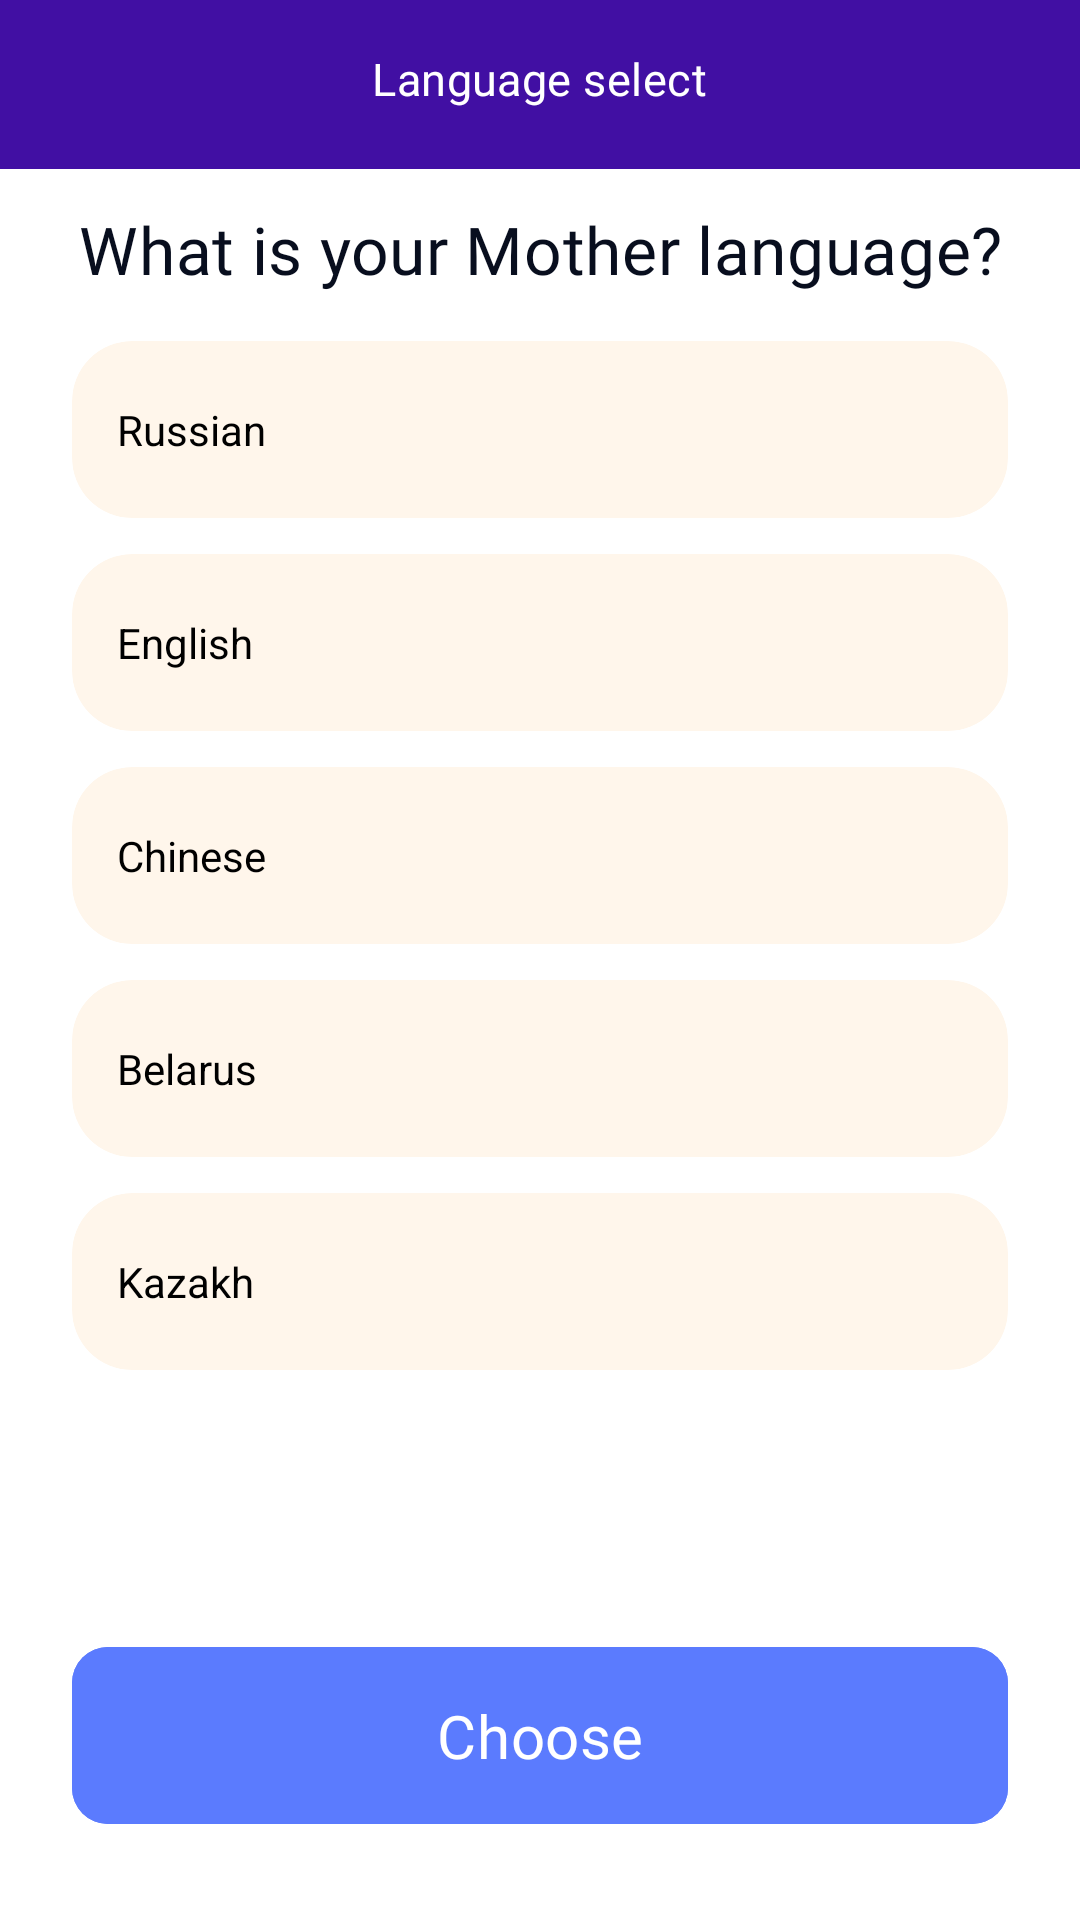

The Android layout XML behind this screen, and the referenced resources:
<!-- AndroidManifest.xml: application theme Theme.LaunguageApp -->
<!-- res/layout/fragment_language_select.xml -->
<?xml version="1.0" encoding="utf-8"?>
<androidx.constraintlayout.widget.ConstraintLayout xmlns:android="http://schemas.android.com/apk/res/android"
    xmlns:app="http://schemas.android.com/apk/res-auto"
    xmlns:tools="http://schemas.android.com/tools"
    android:layout_width="match_parent"
    android:layout_height="match_parent"
    tools:context=".presentation.main.selector.LanguageSelectFragment">

    <LinearLayout
        android:id="@+id/toolbarContainer"
        android:layout_width="match_parent"
        android:layout_height="wrap_content"
        android:background="@color/deep_blue"
        android:orientation="horizontal"
        android:paddingHorizontal="24dp"
        android:paddingTop="16dp"
        android:paddingBottom="20dp"
        app:layout_constraintEnd_toEndOf="parent"
        app:layout_constraintStart_toStartOf="parent"
        app:layout_constraintTop_toTopOf="parent">

        <com.google.android.material.card.MaterialCardView
            android:id="@+id/backBt"
            android:layout_width="wrap_content"
            android:layout_height="wrap_content"
            android:backgroundTint="@android:color/transparent"
            android:visibility="invisible"
            app:cardElevation="0dp">

            <ImageView
                android:layout_width="wrap_content"
                android:layout_height="wrap_content"
                android:src="@drawable/ic_back" />
        </com.google.android.material.card.MaterialCardView>

        <Space
            android:layout_width="0dp"
            android:layout_height="0dp"
            android:layout_weight="1" />

        <TextView
            style="@style/body_text"
            android:layout_width="wrap_content"
            android:layout_height="wrap_content"
            android:fontFamily="@font/fredoka_medium"
            android:text="@string/language_select"
            android:textColor="@color/white" />

        <Space
            android:layout_width="0dp"
            android:layout_height="0dp"
            android:layout_weight="1" />

        <com.google.android.material.card.MaterialCardView
            android:layout_width="wrap_content"
            android:layout_height="wrap_content"
            android:backgroundTint="@android:color/transparent"
            android:visibility="invisible"
            app:cardElevation="0dp">

            <ImageView
                android:layout_width="wrap_content"
                android:layout_height="wrap_content"
                android:src="@drawable/ic_back" />
        </com.google.android.material.card.MaterialCardView>
    </LinearLayout>

    <TextView
        android:id="@+id/title"
        style="@style/h5_text"
        android:layout_width="wrap_content"
        android:layout_height="wrap_content"
        android:layout_marginTop="12dp"
        android:text="@string/title_language_selector"
        app:layout_constraintEnd_toEndOf="parent"
        app:layout_constraintStart_toStartOf="parent"
        app:layout_constraintTop_toBottomOf="@id/toolbarContainer" />

    <LinearLayout
        android:layout_width="match_parent"
        android:layout_height="wrap_content"
        android:layout_marginTop="16dp"
        android:orientation="vertical"
        android:paddingHorizontal="24dp"
        app:layout_constraintTop_toBottomOf="@id/title">

        <com.google.android.material.card.MaterialCardView
            android:layout_width="match_parent"
            android:layout_height="wrap_content"
            android:backgroundTint="@color/element_color"
            app:cardCornerRadius="20dp"
            app:cardElevation="0dp">

            <TextView
                android:layout_width="wrap_content"
                android:layout_height="wrap_content"
                android:paddingHorizontal="15dp"
                android:paddingVertical="20dp"
                android:text="@string/russian"
                android:textColor="@color/black" />
        </com.google.android.material.card.MaterialCardView>

        <com.google.android.material.card.MaterialCardView
            android:layout_width="match_parent"
            android:layout_height="wrap_content"
            android:layout_marginTop="12dp"
            android:backgroundTint="@color/element_color"
            app:cardCornerRadius="20dp"
            app:cardElevation="0dp">

            <TextView
                android:layout_width="wrap_content"
                android:layout_height="wrap_content"
                android:paddingHorizontal="15dp"
                android:paddingVertical="20dp"
                android:text="@string/english"
                android:textColor="@color/black" />
        </com.google.android.material.card.MaterialCardView>

        <com.google.android.material.card.MaterialCardView
            android:layout_width="match_parent"
            android:layout_height="wrap_content"
            android:layout_marginTop="12dp"
            android:backgroundTint="@color/element_color"
            app:cardCornerRadius="20dp"
            app:cardElevation="0dp">

            <TextView
                android:layout_width="wrap_content"
                android:layout_height="wrap_content"
                android:paddingHorizontal="15dp"
                android:paddingVertical="20dp"
                android:text="@string/chinese"
                android:textColor="@color/black" />
        </com.google.android.material.card.MaterialCardView>

        <com.google.android.material.card.MaterialCardView
            android:layout_width="match_parent"
            android:layout_height="wrap_content"
            android:layout_marginTop="12dp"
            android:backgroundTint="@color/element_color"
            app:cardCornerRadius="20dp"
            app:cardElevation="0dp">

            <TextView
                android:layout_width="wrap_content"
                android:layout_height="wrap_content"
                android:paddingHorizontal="15dp"
                android:paddingVertical="20dp"
                android:text="@string/belarus"
                android:textColor="@color/black" />
        </com.google.android.material.card.MaterialCardView>

        <com.google.android.material.card.MaterialCardView
            android:layout_width="match_parent"
            android:layout_height="wrap_content"
            android:layout_marginTop="12dp"
            android:backgroundTint="@color/element_color"
            app:cardCornerRadius="20dp"
            app:cardElevation="0dp">

            <TextView
                android:layout_width="wrap_content"
                android:layout_height="wrap_content"
                android:paddingHorizontal="15dp"
                android:paddingVertical="20dp"
                android:text="@string/kazakh"
                android:textColor="@color/black" />
        </com.google.android.material.card.MaterialCardView>

    </LinearLayout>

    <com.google.android.material.button.MaterialButton
        android:id="@+id/choseBt"
        style="@style/button"
        android:layout_width="match_parent"
        android:layout_height="wrap_content"
        android:layout_marginHorizontal="24dp"
        android:layout_marginTop="30dp"
        android:layout_marginBottom="26dp"
        android:text="@string/choose"
        app:layout_constraintBottom_toBottomOf="parent" />

</androidx.constraintlayout.widget.ConstraintLayout>
<!-- resources referenced by this layout -->
<resources>
  <color name="black">#FF000000</color>
  <color name="deep_blue">#410FA3</color>
  <color name="white">#FFFFFFFF</color>
  <!-- drawable ic_back (drawable) -->
  <vector xmlns:android="http://schemas.android.com/apk/res/android"
      android:width="20dp"
      android:height="20dp"
      android:viewportWidth="20"
      android:viewportHeight="20">
    <path
        android:pathData="M12.5,16.6L7.067,11.167C6.425,10.525 6.425,9.475 7.067,8.833L12.5,3.4"
        android:strokeLineJoin="round"
        android:strokeWidth="2"
        android:fillColor="#00000000"
        android:strokeColor="#ffffff"
        android:strokeLineCap="round"/>
  </vector>
  <string name="belarus">Belarus</string>
  <string name="chinese">Chinese</string>
  <string name="choose">Choose</string>
  <string name="english">English</string>
  <string name="kazakh">Kazakh</string>
  <string name="language_select">Language select</string>
  <string name="russian">Russian</string>
  <string name="title_language_selector">What is your Mother language?</string>
  <style name="body_text">
          <item name="android:fontFamily">@font/fredoka_regular</item>
          <item name="android:textSize">15sp</item>
          <item name="android:lineHeight">20dp</item>
          <item name="android:textColor">@color/opacity_dark</item>
          <item name="android:letterSpacing">0.01</item>
          <item name="android:textAlignment">center</item>
      </style>
  <style name="button">
          <item name="android:fontFamily">@font/fredoka_medium</item>
          <item name="android:textSize">20sp</item>
          <item name="android:outlineProvider">none</item>
          <item name="android:lineHeight">24dp</item>
          <item name="android:textAllCaps">false</item>
          <item name="android:backgroundTint">@color/blue</item>
          <item name="android:textColor">@color/white</item>
          <item name="cornerRadius">12dp</item>
          <item name="android:letterSpacing">0.01</item>
          <item name="android:textAlignment">center</item>
          <item name="android:paddingVertical">16dp</item>
      </style>
  <style name="h5_text">
          <item name="android:fontFamily">@font/fredoka_medium</item>
          <item name="android:textSize">22sp</item>
          <item name="android:lineHeight">28dp</item>
          <item name="android:textColor">@color/text_color</item>
          <item name="android:letterSpacing">0.01</item>
          <item name="android:textAlignment">center</item>
      </style>
  <style name="Theme.LaunguageApp" parent="Base.Theme.LaunguageApp" />
  <color name="opacity_dark">#7B7E87</color>
  <color name="blue">#5B7BFE</color>
  <color name="text_color">#080E1E</color>
  <style name="Base.Theme.LaunguageApp" parent="Theme.MaterialComponents.DayNight.NoActionBar">
          
          
          <item name="android:windowSplashScreenBackground">@color/deep_blue</item>
          <item name="android:windowSplashScreenAnimatedIcon">@mipmap/ic_launcher_round</item>
      </style>
</resources>
